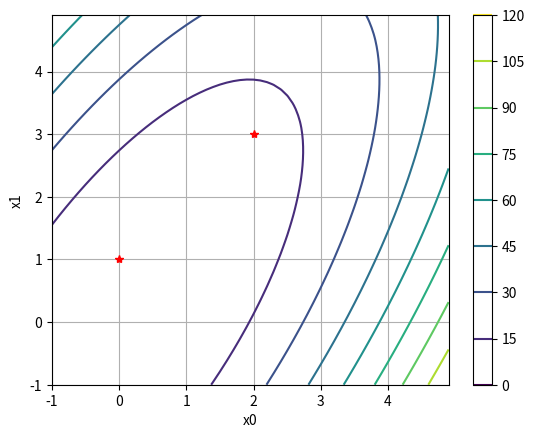

This figure's Python source: (Note: this script raises an exception after producing the figure.)
import numpy as np
import matplotlib.pyplot as plt

x1_plot, x2_plot = np.meshgrid([np.arange(-1,5,0.1)], [np.arange(-1,5,0.1)])
fx_plot = 4*(x1_plot**2) -4*(x1_plot*x2_plot) + 2*(x2_plot**2)
plt.contour(x1_plot, x2_plot, fx_plot)
plt.xlabel('x0'); plt.ylabel('x1'); plt.colorbar(); plt.grid()

iter = 0 # iteration
tol = 1e-6 # tolerance level for gradient norms
x = [2,3] # initial poin (Starting point)
fx = 4*x[0]**2 - 4*x[0]*x[1] + 2*x[1]**2

Gf = np.array([8*x[0] - 4*x[1], 4*x[1] - 4*x[0]]) # Gradient at starting point
norm_Gf = np.linalg.norm(Gf)

plt.plot(x[0], x[1] , 'r*')

print('iter      x_0       x_1       |Gf|         f(x)')
print('----   ---------  --------   --------    ---------')
print('{:3d}    {:>9.6f}   {:>8.6f}   {:>8.6f}   {:>8.6f}'.format(iter, x[0], x[1], norm_Gf, fx))

while(True):
    iter += 1
    ds = 0.0001
    s_range = np.arange(0,100,ds)
    x_next = np.array([x[0] - Gf[0]*s_range, x[1] - Gf[1]*s_range])
    fx_next = 4*x_next[0,:]**2 -4*x_next[0,:]*x_next[1,:] + 2*x_next[1,:]**2
    
    idx = np.where(fx_next == min(fx_next))
    
    x_prev = x
    
    x = [x_next[0][idx], x_next[1][idx]]
    fx = fx_next[idx]
    Gf = [8*x[0] - 4*x[1], 4*x[1] - 4*x[0]]
    norm_Gf = np.linalg.norm(Gf)
    
    plt.plot(x[0], x[1] , 'r*')
    plt.plot([x_prev[0], x[0]], [x_prev[1], x[1]], 'r-')
    
    print('{:3d}    {:>9.6f}   {:>8.6f}   {:>8.6f}   {:>8.6f}'.format(iter, float(x[0]), float(x[1]), norm_Gf, fx[0]))
    
    if norm_Gf <= tol: break

plt.show()
print('done!')